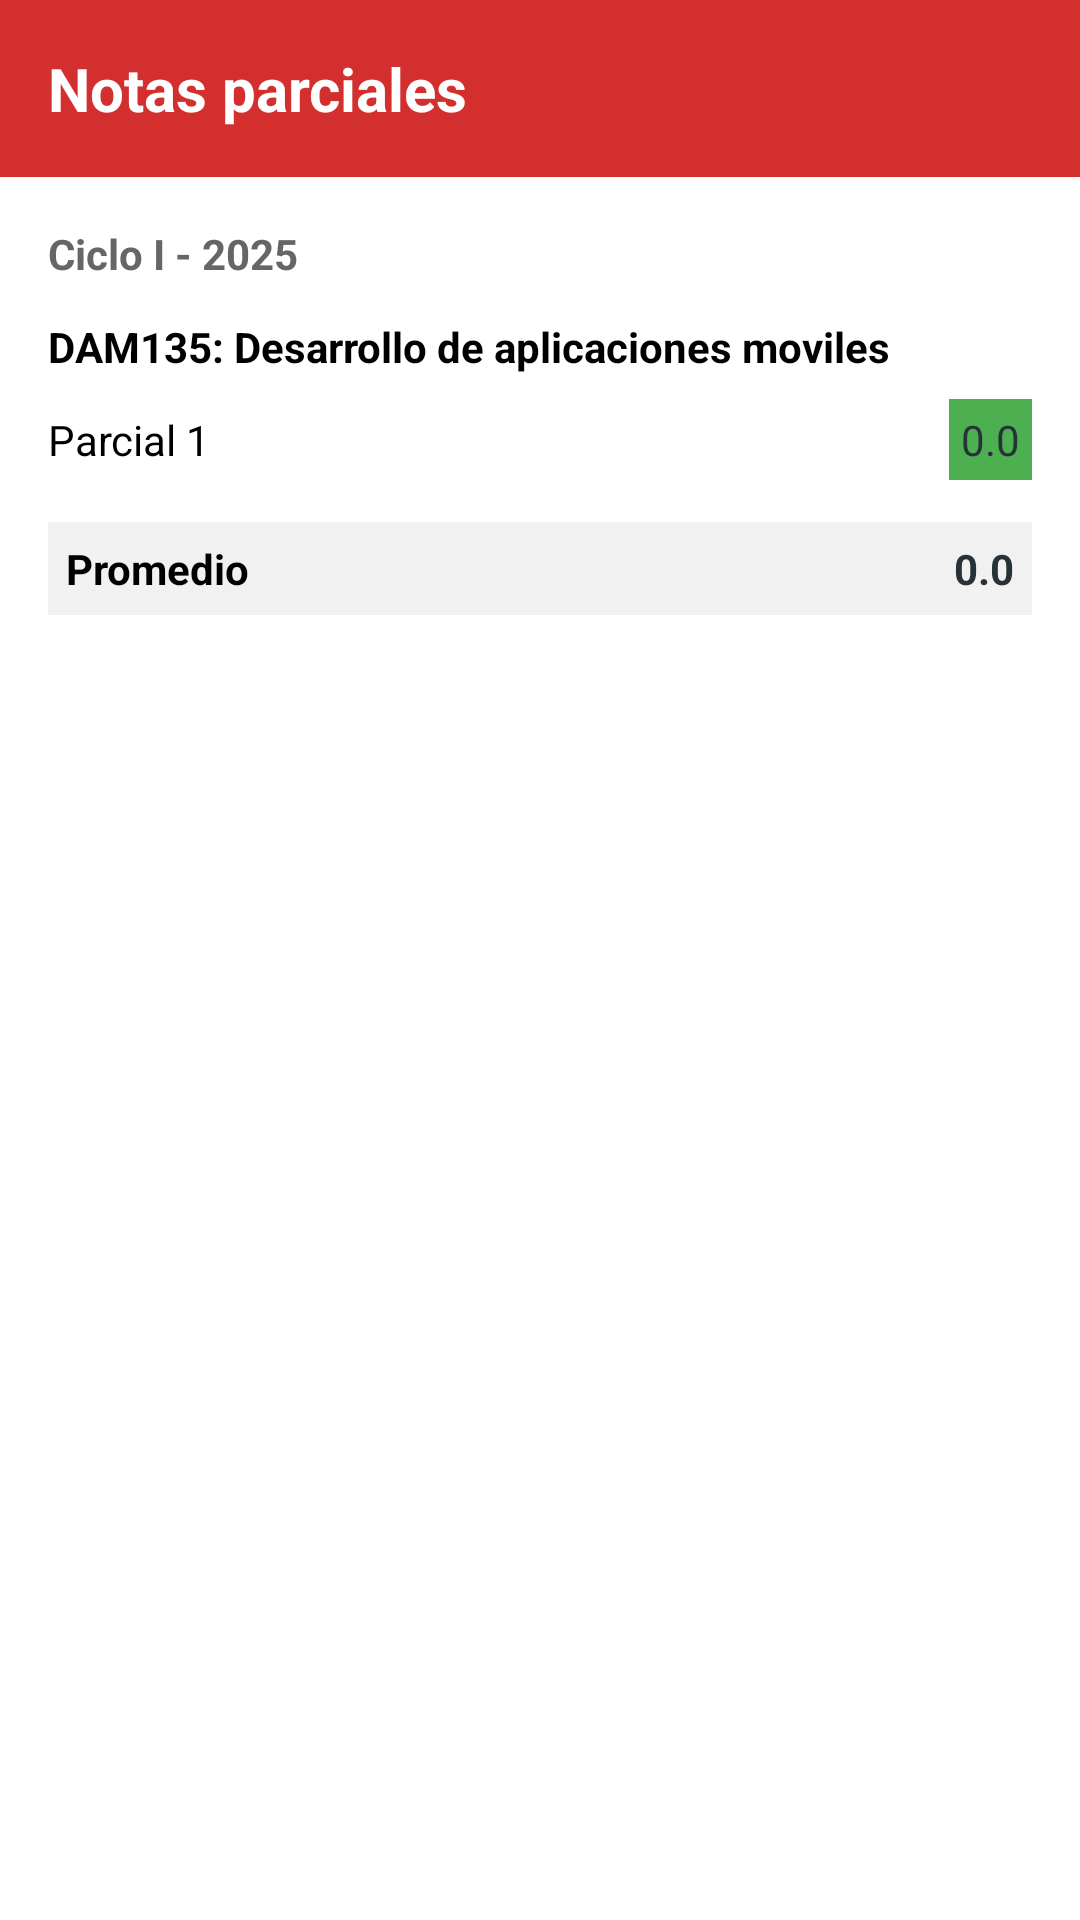

Here is an Android app screen rendered from its layout file. Give the layout XML and the strings, colors and styles it references.
<!-- AndroidManifest.xml: application theme Theme.ProyectoExpediente -->
<!-- res/layout/fragment_materias_inscritas.xml -->
<?xml version="1.0" encoding="utf-8"?>
<LinearLayout
    xmlns:android="http://schemas.android.com/apk/res/android"
    android:layout_width="match_parent"
    android:layout_height="match_parent"
    android:orientation="vertical">

    
    <LinearLayout
        android:layout_width="match_parent"
        android:layout_height="wrap_content"
        android:background="#D32F2F"
        android:padding="16dp">

        <TextView
            android:layout_width="wrap_content"
            android:layout_height="wrap_content"
            android:text="Notas parciales"
            android:textColor="@android:color/white"
            android:textSize="20sp"
            android:textStyle="bold" />
    </LinearLayout>
    
    
<ScrollView xmlns:android="http://schemas.android.com/apk/res/android"
    android:layout_width="match_parent"
    android:layout_height="match_parent"
    android:padding="16dp"
    android:background="#FFFFFF">
    
    <LinearLayout
        android:layout_width="match_parent"
        android:layout_height="wrap_content"
        android:orientation="vertical">

        
        <TextView
            android:layout_width="wrap_content"
            android:layout_height="wrap_content"
            android:text="Ciclo I - 2025"
            android:textStyle="bold"
            android:textColor="#666"
            android:paddingBottom="12dp" />

        
        <TextView
            android:layout_width="wrap_content"
            android:layout_height="wrap_content"
            android:text="DAM135: Desarrollo de aplicaciones moviles"
            android:textStyle="bold"
            android:textColor="#000000"
            android:paddingBottom="8dp" />

        
        <LinearLayout
            android:layout_width="match_parent"
            android:layout_height="wrap_content"
            android:layout_marginBottom="6dp"
            android:orientation="horizontal">

            <TextView
                android:layout_width="0dp"
                android:layout_height="wrap_content"
                android:layout_weight="1"
                android:text="Parcial 1"
                android:textColor="@android:color/black" />

            <TextView
                android:layout_width="wrap_content"
                android:layout_height="wrap_content"
                android:background="#4CAF50"
                android:padding="4dp"
                android:text="0.0"
                android:textColor="#263238"/>
        </LinearLayout>
        
        <LinearLayout
            android:layout_width="match_parent"
            android:layout_height="wrap_content"
            android:layout_marginTop="8dp"
            android:layout_marginBottom="16dp"
            android:background="#F1F1F1"
            android:padding="6dp"
            android:orientation="horizontal">

            <TextView
                android:layout_width="0dp"
                android:layout_height="wrap_content"
                android:layout_weight="1"
                android:text="Promedio"
                android:textStyle="bold"
                android:textColor="#000000" />

            <TextView
                android:layout_width="wrap_content"
                android:layout_height="wrap_content"
                android:text="0.0"
                android:textColor="#263238"
                android:textStyle="bold" />
        </LinearLayout>
    </LinearLayout>
</ScrollView>
</LinearLayout>
<!-- resources referenced by this layout -->
<resources>
  <style name="Theme.ProyectoExpediente" parent="Theme.MaterialComponents.DayNight.NoActionBar">
          <item name="colorPrimary">@color/colorPrimary</item>
          <item name="colorPrimaryVariant">@color/colorPrimaryVariant</item>
          <item name="colorOnPrimary">@color/white</item>
          <item name="colorSecondary">@color/colorSecondary</item>
          <item name="colorOnSecondary">@color/black</item>
          <item name="android:windowBackground">@color/white</item>
      </style>
  <color name="colorPrimary">#B71C1C</color>
  <color name="colorPrimaryVariant">#D32F2F</color>
  <color name="white">#FFFFFF</color>
  <color name="colorSecondary">#FFCDD2</color>
  <color name="black">#000000</color>
</resources>
